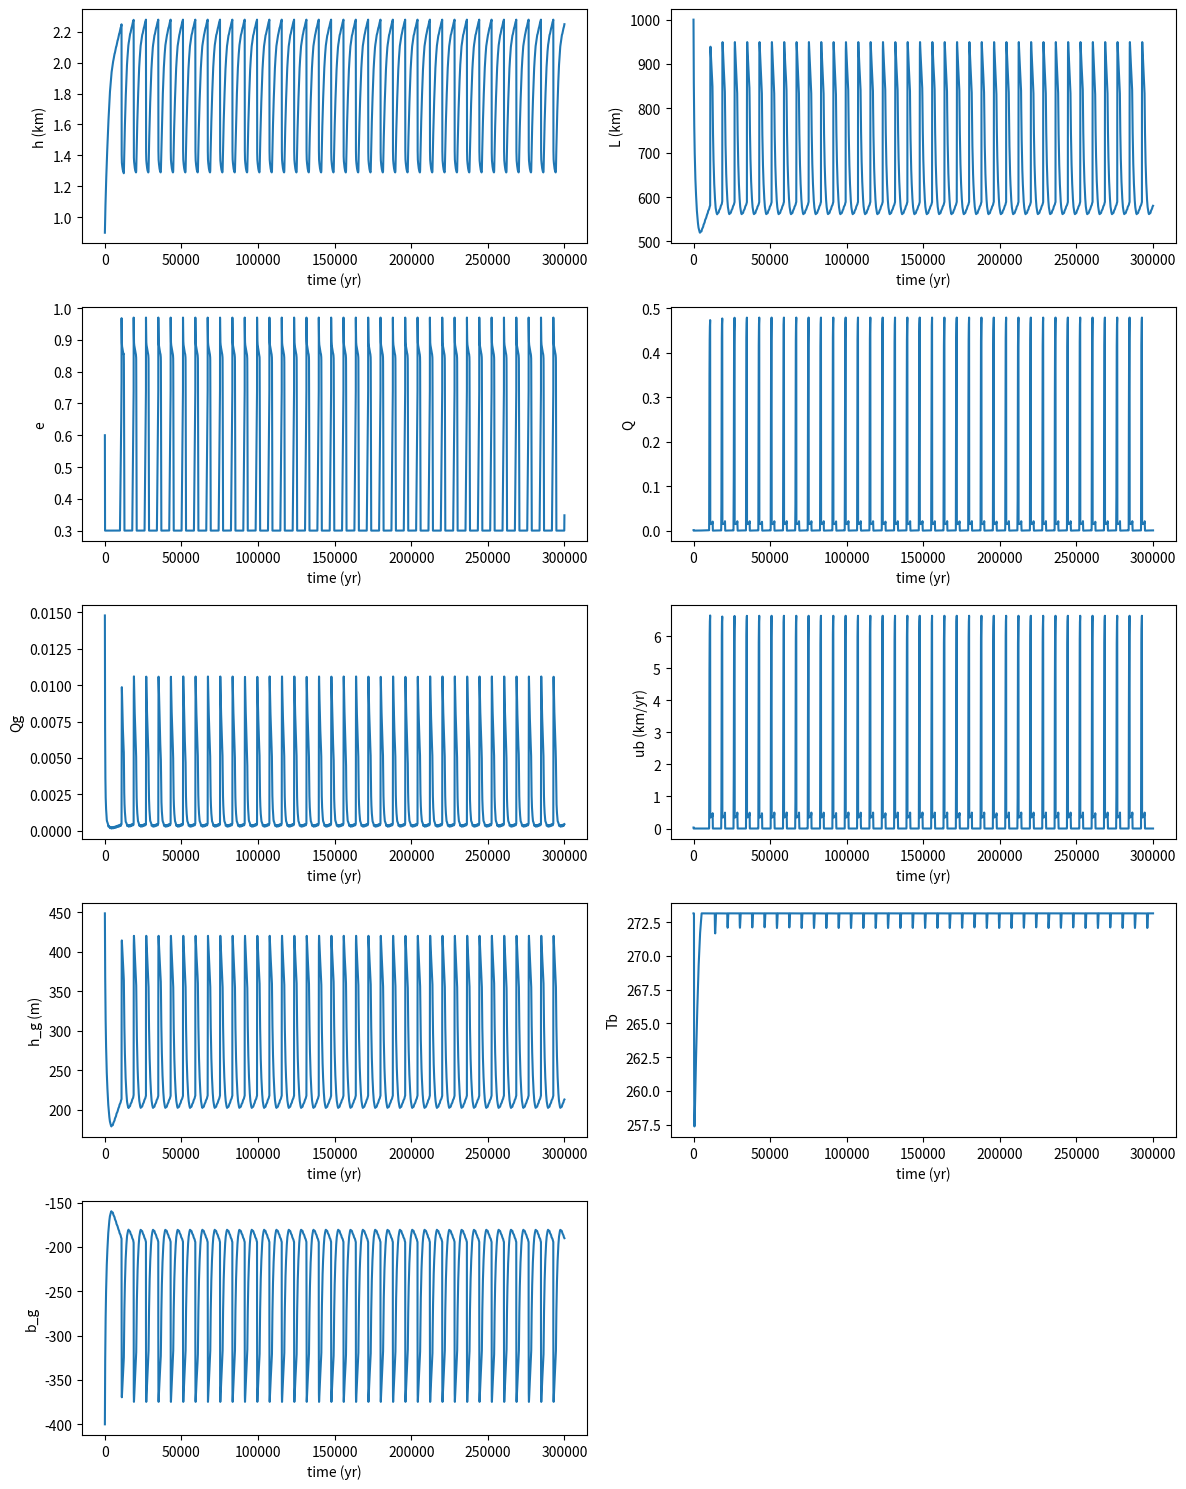
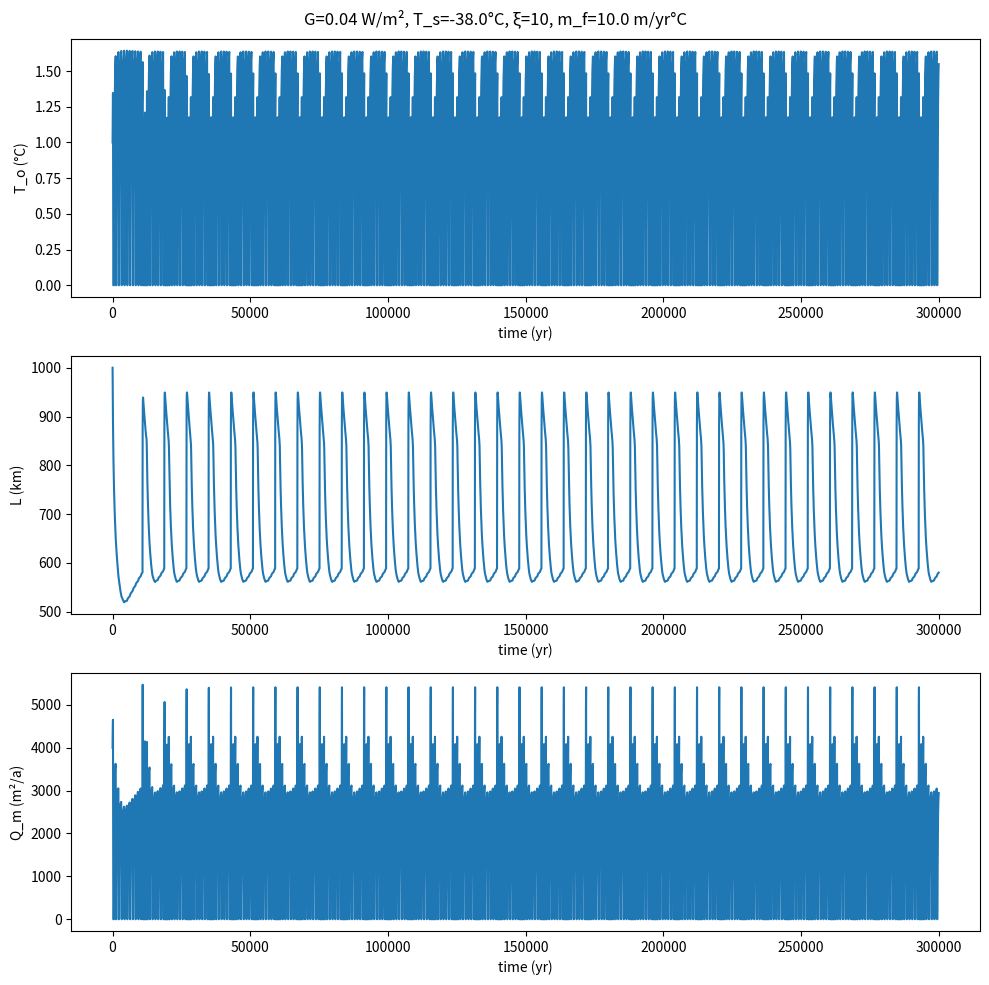
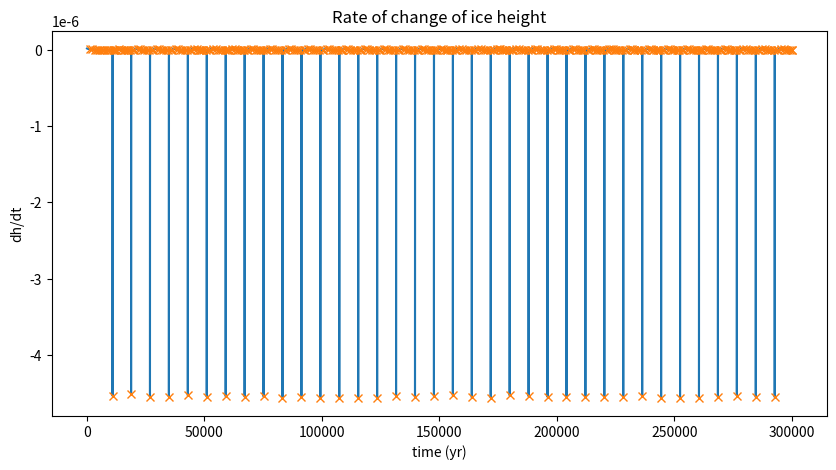
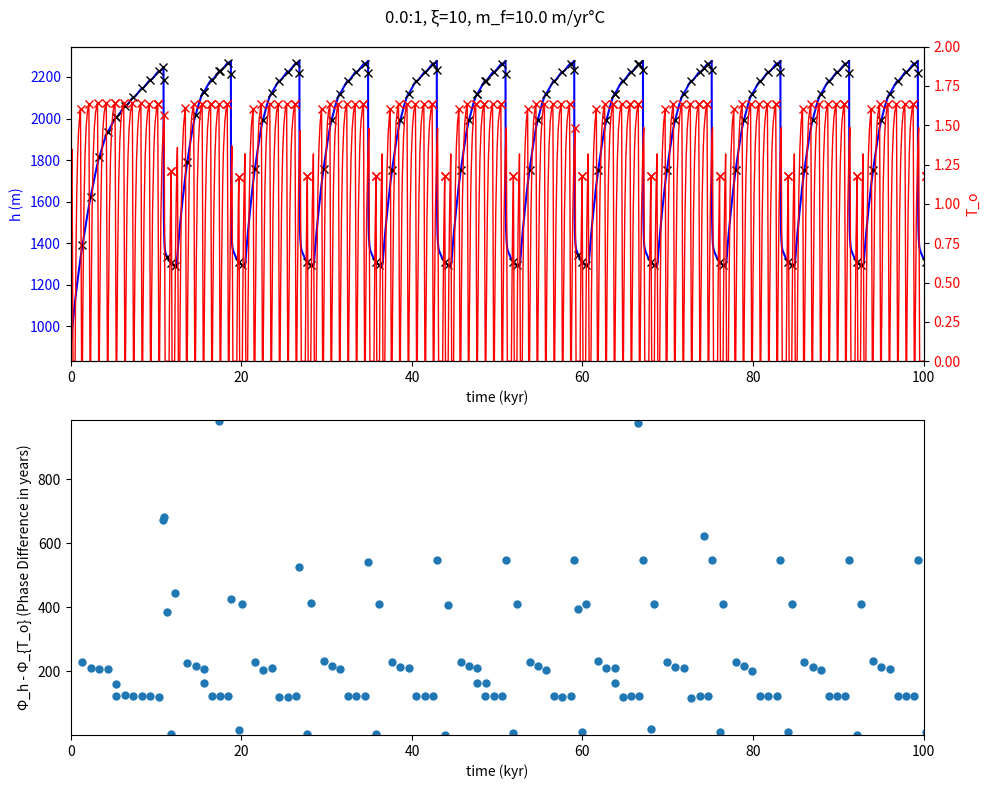

These charts were generated, in order, by the following Python code:
"""
Directional Coupled Ice Stream Ocean Model
[redacted]
Converted from MATLAB to Python
"""

import numpy as np
from scipy.integrate import odeint, solve_ivp
import matplotlib.pyplot as plt
from scipy.signal import find_peaks

# Constants
YEAR_CON = 3600 * 24 * 365  # Seconds in a year (s)


class Parameters:
    """Container for all model parameters"""
    def __init__(self):
        # Primary Parameters
        self.Ts = 273.15 - 38  # K
        self.G = 0.04  # W m-2
        self.xi = 10  # Heinrich Salinity Flux Parameter
        self.mf = 10 / YEAR_CON  # Submarine Melt Rate (m/s)
        self.gamma = 260 / (3e5 * YEAR_CON)  # Relaxation Time Parameter
        
        # Initial Conditions
        self.h_init = 900  # Initial avg ice stream height (m)
        self.e_init = 0.6  # Initial Void Ratio
        self.Zs_init = 1  # Initial Till Height (m)
        self.Tb_init = 273.15  # Initial Basal Temperature (K)
        self.L_init = 1000e3  # Initial Grounding Line Position (m)
        self.x_init = 0.2  # Initial Ocean Temperature (nondimensional)
        self.y_init = 0.2  # Salinity (nondimensional)
        
        # Time parameters
        self.t_final = 3e5  # Total time of integration (yr)
        self.tspan = [0, YEAR_CON * self.t_final]
        
        # Ocean Oscillator Parameters
        self.T_0 = 5  # Temperature of NADW (K)
        self.T_A = -15  # Relaxation Temperature
        self.delta = 0.001
        self.epsilon = -0.01
        self.nu1 = 0.1
        self.nu2 = 5
        
        # Ice Stream Parameters
        self.a = 9.44e8  # Till empirical coefficient (Pa)
        self.ac = 0.1 / YEAR_CON  # Accumulation rate (m sec-1)
        self.Ag = 5e-25  # Glen's law rate factor (Pa-3 s-1)
        self.b = 21.7  # Till empirical exponent (unitless)
        self.Ci = 1.94e6  # Volumetric heat capacity of ice (J K-1 m-3)
        self.ec = 0.3  # Till consolidation threshold (unitless)
        self.g = 9.81  # Acceleration (s-2)
        self.hb = 3  # Thickness of temperate ice layer (m)
        self.ki = 2.1  # Thermal conductivity of ice (J s-1 m-1 K-1)
        self.Lf = 3.35e5  # Specific latent heat of ice (J kg-1)
        self.n = 3  # Glen's law exponent (unitless)
        self.W = 40e3  # Ice stream trunk width (m)
        self.ws = 1  # Till saturation threshold (m)
        self.Zs_min = 1e-3  # minimum till thickness
        self.rhoi = 917  # Ice Density (kg m-3)
        self.rhow = 1028  # Seawater density (kg m-3)
        self.Tm = 273.15  # Melting point of water (K)
        
        # Grounding Line Parameters
        self.f = 0.4  # Coulomb Friction coefficient
        
        # Bed Parameters
        self.b0 = 100  # Ice divide bed height(m)
        self.bx = -5e-4  # Prograde bed slope


def rhs_function(t, X, p):
    """
    Right-hand side function for the coupled ice stream-ocean model
    
    Parameters:
    -----------
    t : float
        Time
    X : array
        State vector [h, e, Zs, Tb, L, x, y]
    p : Parameters
        Parameter object
    
    Returns:
    --------
    rhs : array
        Derivatives [dhdt, dedt, dZsdt, dTbdt, dLdt, dxdt, dydt]
    """
    
    # Unpack state variables
    h = X[0]
    e = X[1]
    Zs = max(min(X[2], p.Zs_init), p.Zs_min)
    Tb = min(X[3], p.Tm)
    L = X[4]
    x = X[5]
    y = X[6]
    
    # Diagnostic Equations
    # Bed Equations
    bg = p.b0 + p.bx * L
    hg = -p.rhow / p.rhoi * bg
    
    # Basic Model Equations
    e = max(e, p.ec)
    taub = p.a * np.exp(-p.b * (e - p.ec))
    taud = p.rhoi * p.g * h**2 / L
    ub = (p.Ag / 256) * p.W**(p.n + 1) / (4**p.n * (p.n + 1) + h**p.n) * max(taud - taub, 0)**p.n
    
    # Grounding Line Equations
    Qg = 0.61 * (8 * p.Ag * (p.rhoi * p.g)**p.n) / (4**p.n * p.f) * \
         (1 - p.rhoi / p.rhow)**(p.n - 1) * hg**(p.n + 2)
    Qd = (2 * p.Ag / (p.n + 2) * h**2 * min(taub, taud)**p.n)
    Qv = ub * h
    Q = Qv + Qd
    
    # Ocean Forcing
    mu1 = p.nu1 / (1 + p.nu1) + p.epsilon * p.nu1
    mu2 = p.nu2 / (1 + p.nu2) + p.epsilon * p.nu2
    mu = mu2 - p.delta * p.nu2
    
    if y - x <= p.epsilon:
        nu = p.nu1
    else:
        nu = p.nu2
    
    To = max(x * (p.T_A - p.T_0) + p.T_0, 0)
    Qm = p.mf * To * (-bg)
    Qg = Qg + Qm  # Add Melt Flux to GLine flux
    
    # Prognostic Equations
    if ((Zs == p.Zs_min and Tb == 273.15 and 
         ((taub * ub) + p.G + (p.ki * (p.Ts - Tb) / h)) < 0) or 
        (Zs == p.Zs_min and Tb < 273.15)):
        # Till is frozen
        ub = 0
        dedt = 0
        dZsdt = 0
        dTbdt = (1 / (p.hb * p.Ci)) * ((taub * ub) + p.G + (p.ki * (p.Ts - Tb) / h))
    elif ((e == p.ec and Zs == p.Zs_init and 
           ((taub * ub) + p.G + (p.ki * (p.Ts - Tb) / h)) < 0) or 
          (e == p.ec and Zs < p.Zs_init)):
        ub = 0
        dedt = 0
        dZsdt = ((taub * ub) + p.G + (p.ki * (p.Ts - Tb) / h)) / (p.Lf * p.rhoi)
        dTbdt = 0
    else:
        dedt = ((taub * ub) + p.G + (p.ki * (p.Ts - Tb) / h)) / (Zs * p.Lf * p.rhoi)
        dZsdt = 0
        dTbdt = 0
    
    dhdt = p.ac - Qg / L - h * (Q - Qg) / (hg * L)
    dLdt = (Q - Qg) / hg
    dxdt = (1 - x - nu * x) * p.gamma
    dydt = (mu * (1 - p.xi * Qg) - nu * y) * p.gamma
    
    # Progress indicator
    if int(100 * t / p.tspan[1]) % 10 == 0:
        print(f'Percent Integration Complete: {100 * t / p.tspan[1]:.1f}%')
    
    return [dhdt, dedt, dZsdt, dTbdt, dLdt, dxdt, dydt]


def main():
    """Main execution function"""
    
    # Initialize parameters
    p = Parameters()
    
    # Initial conditions
    init = [p.h_init, p.e_init, p.Zs_init, p.Tb_init, p.L_init, p.x_init, p.y_init]
    
    # Solve ODE
    print("Starting integration...")
    sol = solve_ivp(
        lambda t, X: rhs_function(t, X, p),
        p.tspan,
        init,
        method='DOP853',  # Similar to MATLAB's ode113
        rtol=1e-9,
        atol=1e-9,
        dense_output=True
    )
    
    # Extract solution
    time = sol.t
    soln = sol.y.T
    
    h = soln[:, 0]
    e = soln[:, 1]
    Zs = soln[:, 2]
    Tb = soln[:, 3]
    L = soln[:, 4]
    x = soln[:, 5]
    y = soln[:, 6]
    
    # Diagnostic Equations
    bg = p.b0 + p.bx * L
    hg = -p.rhow / p.rhoi * bg
    
    e = np.maximum(e, p.ec)
    taub = np.minimum(p.a * np.exp(-p.b * e), p.f * (p.rhoi * p.g * h))
    taud = p.rhoi * p.g * h**2 / L
    ub = (p.Ag / 256) * p.W**(p.n + 1) / (4**p.n * (p.n + 1) + h**p.n) * \
         np.maximum(taud - taub, 0)**p.n
    
    Qg = 0.61 * (8 * p.Ag * (p.rhoi * p.g)**p.n) / (4**p.n * p.f) * \
         (1 - p.rhoi / p.rhow)**(p.n - 1) * hg**(p.n + 2)
    Qd = (2 * p.Ag / (p.n + 2) * h**2 * np.minimum(taub, taud)**p.n)
    Qv = ub * h
    Q = Qv + Qd
    
    # Ocean forcing
    nu = np.where(y - x <= p.epsilon, p.nu1, p.nu2)
    To = np.maximum(x * (p.T_A - p.T_0) + p.T_0, 0)
    Qm = p.mf * To * (-bg)
    Qg = Qg + Qm
    
    # Plotting
    plot_results(time, h, L, e, Q, Qg, ub, hg, Tb, bg, To, Qm, p)
    
    # Phase analysis
    phase_analysis(time, h, To, p)
    
    plt.show()
    
    return time, soln, p


def plot_results(time, h, L, e, Q, Qg, ub, hg, Tb, bg, To, Qm, p):
    """Plot main results"""
    
    # Figure 1: Main state variables
    fig1, axes = plt.subplots(5, 2, figsize=(12, 15))
    
    axes[0, 0].plot(time / YEAR_CON, h / 1000)
    axes[0, 0].set_xlabel('time (yr)')
    axes[0, 0].set_ylabel('h (km)')
    
    axes[0, 1].plot(time / YEAR_CON, L / 1000)
    axes[0, 1].set_xlabel('time (yr)')
    axes[0, 1].set_ylabel('L (km)')
    
    axes[1, 0].plot(time / YEAR_CON, e)
    axes[1, 0].set_xlabel('time (yr)')
    axes[1, 0].set_ylabel('e')
    
    axes[1, 1].plot(time / YEAR_CON, Q)
    axes[1, 1].set_xlabel('time (yr)')
    axes[1, 1].set_ylabel('Q')
    
    axes[2, 0].plot(time / YEAR_CON, Qg)
    axes[2, 0].set_xlabel('time (yr)')
    axes[2, 0].set_ylabel('Qg')
    
    axes[2, 1].plot(time / YEAR_CON, ub * YEAR_CON / 1000)
    axes[2, 1].set_xlabel('time (yr)')
    axes[2, 1].set_ylabel('ub (km/yr)')
    
    axes[3, 0].plot(time / YEAR_CON, hg)
    axes[3, 0].set_xlabel('time (yr)')
    axes[3, 0].set_ylabel('h_g (m)')
    
    axes[3, 1].plot(time / YEAR_CON, Tb)
    axes[3, 1].set_xlabel('time (yr)')
    axes[3, 1].set_ylabel('Tb')
    
    axes[4, 0].plot(time / YEAR_CON, bg)
    axes[4, 0].set_xlabel('time (yr)')
    axes[4, 0].set_ylabel('b_g')
    
    axes[4, 1].axis('off')
    
    plt.tight_layout()
    
    # Figure 2: Ocean forcing
    fig2, axes = plt.subplots(3, 1, figsize=(10, 10))
    
    axes[0].plot(time / YEAR_CON, To)
    axes[0].set_xlabel('time (yr)')
    axes[0].set_ylabel('T_o (°C)')
    
    axes[1].plot(time / YEAR_CON, L / 1000)
    axes[1].set_xlabel('time (yr)')
    axes[1].set_ylabel('L (km)')
    
    axes[2].plot(time / YEAR_CON, Qm * YEAR_CON)
    axes[2].set_xlabel('time (yr)')
    axes[2].set_ylabel('Q_m (m²/a)')
    
    fig2.suptitle(f'G={p.G} W/m², T_s={p.Ts - 273.15}°C, ξ={p.xi}, m_f={p.mf * YEAR_CON} m/yr°C')
    plt.tight_layout()


def phase_analysis(time, h, To, p):
    """Perform phase analysis between Heinrich events and DO events"""
    
    # Calculate dhdt
    dhdt = np.diff(h) / np.diff(time)
    dhdt_thresh = np.where(dhdt > np.min(dhdt) - np.min(dhdt) * 3 / 4, 0, dhdt)
    
    # Find peaks in -dhdt (Heinrich events)
    peaks_h, _ = find_peaks(-dhdt)
    phi_H = peaks_h[1:]  # Remove first peak
    
    # Plot dhdt with peaks
    fig5 = plt.figure(figsize=(10, 5))
    plt.plot(time[:-1] / YEAR_CON, dhdt)
    plt.plot(time[phi_H] / YEAR_CON, dhdt[phi_H], 'x')
    plt.xlabel('time (yr)')
    plt.ylabel('dh/dt')
    plt.title('Rate of change of ice height')
    
    # Find peaks in To (DO events)
    phi_DO_all, _ = find_peaks(To)
    
    # Match DO peaks to Heinrich events
    phi_DO = np.zeros(len(phi_H), dtype=int)
    for indx in range(len(phi_H)):
        phi_DO_temp = phi_DO_all[phi_DO_all < phi_H[indx]]
        if len(phi_DO_temp) == 0:
            phi_DO_temp = np.array([0])
        phi_DO[indx] = phi_DO_temp[-1]
    
    dphi = time[phi_H] - time[phi_DO]  # Phase difference
    
    # Calculate periods
    if len(phi_DO_all) > 1:
        T_DO = np.mean(np.diff(time[phi_DO_all]))
    else:
        T_DO = 0
    
    if len(phi_H) > 1:
        T_H = np.mean(np.diff(time[phi_H]))
    else:
        T_H = 0
    
    # Figure 3: Phase analysis
    extent = 100
    fig3, axes = plt.subplots(2, 1, figsize=(10, 8))
    
    # Top panel
    ax1 = axes[0]
    ax1_right = ax1.twinx()
    
    ax1.plot(time / YEAR_CON / 1000, h, 'b')
    ax1.plot(time[phi_H] / YEAR_CON / 1000, h[phi_H], 'xk')
    ax1.set_xlabel('time (kyr)')
    ax1.set_ylabel('h (m)', color='b')
    ax1.tick_params(axis='y', labelcolor='b')
    
    ax1_right.plot(time / YEAR_CON / 1000, To, 'r', linewidth=1)
    ax1_right.plot(time[phi_DO] / YEAR_CON / 1000, To[phi_DO], 'xr')
    ax1_right.set_ylabel('T_o', color='r')
    ax1_right.tick_params(axis='y', labelcolor='r')
    ax1_right.set_ylim([0, 2])
    ax1.set_xlim([0, extent])
    
    # Bottom panel
    axes[1].plot(time[phi_H] / YEAR_CON / 1000, dphi / YEAR_CON, '.', markersize=10)
    axes[1].set_xlabel('time (kyr)')
    axes[1].set_ylabel('Φ_h - Φ_{T_o} (Phase Difference in years)')
    axes[1].set_xlim([0, extent])
    if len(phi_H) > 1:
        axes[1].set_ylim([np.min(dphi / YEAR_CON), np.max(dphi / YEAR_CON)])
    
    if len(phi_H) > 1 and T_DO > 0:
        ratio = (time[phi_H[-1]] - time[phi_H[-2]]) / T_DO
        fig3.suptitle(f'{ratio:.1f}:1, ξ={p.xi}, m_f={p.mf * YEAR_CON} m/yr°C')
    
    plt.tight_layout()


if __name__ == "__main__":
    time, solution, params = main()
